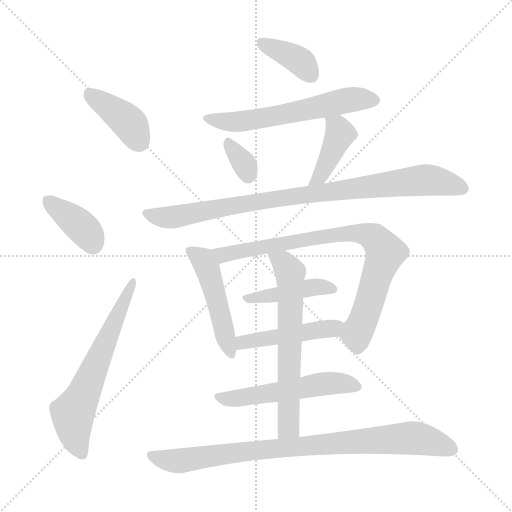
t = 0.00 s
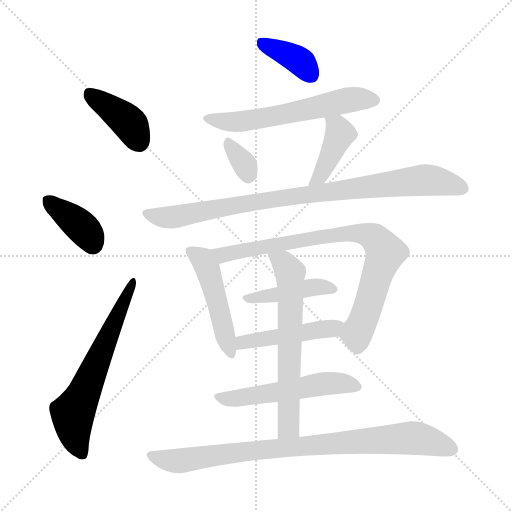
t = 2.09 s
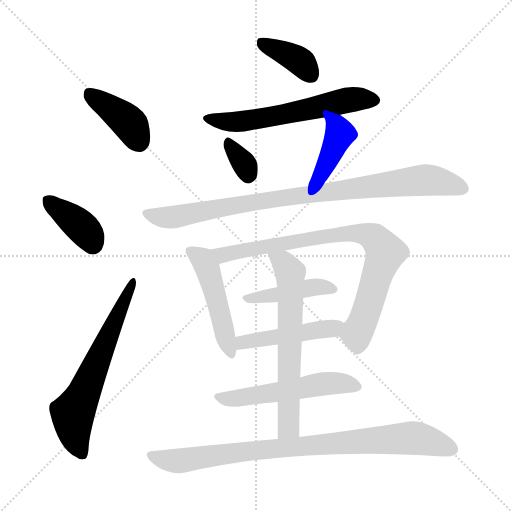
t = 4.18 s
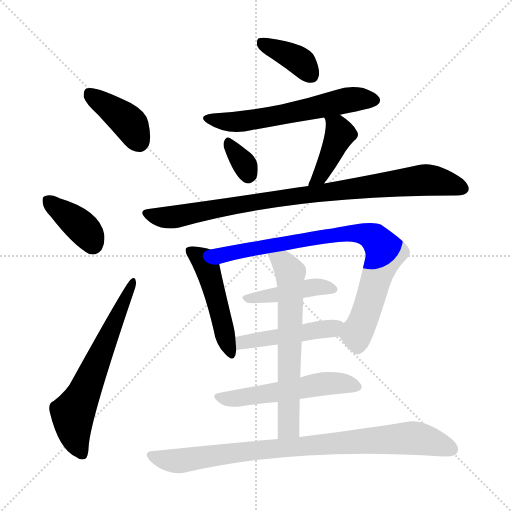
t = 6.27 s
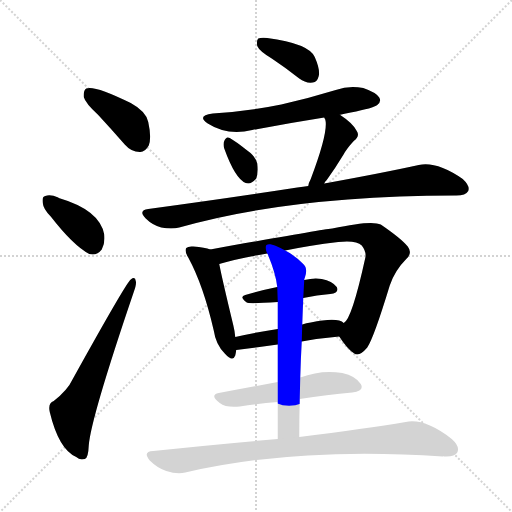
t = 8.36 s
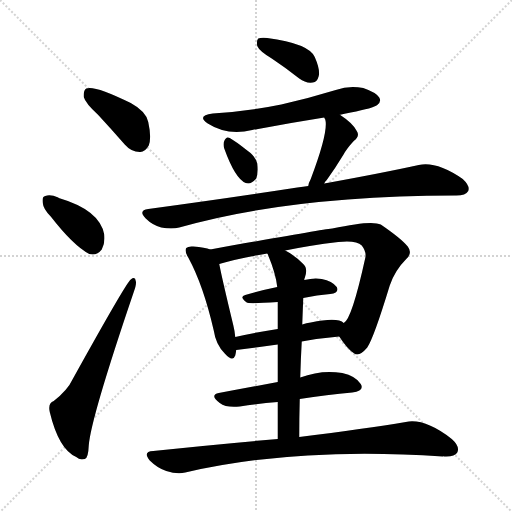
t = 10.45 s

The animated SVG that drew these frames (rendered in a browser with its animation timeline set to each time). Animation: 15 CSS @keyframes rules; one cycle of 10.45 s.

<svg version="1.1" viewBox="0 0 1024 1024" xmlns="http://www.w3.org/2000/svg">
  <g stroke="lightgray" stroke-dasharray="1,1" stroke-width="1" transform="scale(4, 4)">
    <line x1="0" y1="0" x2="256" y2="256"></line>
    <line x1="256" y1="0" x2="0" y2="256"></line>
    <line x1="128" y1="0" x2="128" y2="256"></line>
    <line x1="0" y1="128" x2="256" y2="128"></line>
  </g>
<g transform="scale(1, -1) translate(0, -900)">
   <style type="text/css">
    @keyframes keyframes0 {
      from {
       stroke: blue;
       stroke-dashoffset: 400;
       stroke-width: 128;
       }
       57% {
       animation-timing-function: step-end;
       stroke: blue;
       stroke-dashoffset: 0;
       stroke-width: 128;
       }
       to {
       stroke: black;
       stroke-width: 1024;
       }
       }
       #make-me-a-hanzi-animation-0 {
         animation: keyframes0 0.575521s both;
         animation-delay: 0.000000s;
         animation-timing-function: linear;
       }
    @keyframes keyframes1 {
      from {
       stroke: blue;
       stroke-dashoffset: 380;
       stroke-width: 128;
       }
       55% {
       animation-timing-function: step-end;
       stroke: blue;
       stroke-dashoffset: 0;
       stroke-width: 128;
       }
       to {
       stroke: black;
       stroke-width: 1024;
       }
       }
       #make-me-a-hanzi-animation-1 {
         animation: keyframes1 0.559245s both;
         animation-delay: 0.575521s;
         animation-timing-function: linear;
       }
    @keyframes keyframes2 {
      from {
       stroke: blue;
       stroke-dashoffset: 629;
       stroke-width: 128;
       }
       67% {
       animation-timing-function: step-end;
       stroke: blue;
       stroke-dashoffset: 0;
       stroke-width: 128;
       }
       to {
       stroke: black;
       stroke-width: 1024;
       }
       }
       #make-me-a-hanzi-animation-2 {
         animation: keyframes2 0.761882s both;
         animation-delay: 1.134766s;
         animation-timing-function: linear;
       }
    @keyframes keyframes3 {
      from {
       stroke: blue;
       stroke-dashoffset: 380;
       stroke-width: 128;
       }
       55% {
       animation-timing-function: step-end;
       stroke: blue;
       stroke-dashoffset: 0;
       stroke-width: 128;
       }
       to {
       stroke: black;
       stroke-width: 1024;
       }
       }
       #make-me-a-hanzi-animation-3 {
         animation: keyframes3 0.559245s both;
         animation-delay: 1.896647s;
         animation-timing-function: linear;
       }
    @keyframes keyframes4 {
      from {
       stroke: blue;
       stroke-dashoffset: 590;
       stroke-width: 128;
       }
       66% {
       animation-timing-function: step-end;
       stroke: blue;
       stroke-dashoffset: 0;
       stroke-width: 128;
       }
       to {
       stroke: black;
       stroke-width: 1024;
       }
       }
       #make-me-a-hanzi-animation-4 {
         animation: keyframes4 0.730143s both;
         animation-delay: 2.455892s;
         animation-timing-function: linear;
       }
    @keyframes keyframes5 {
      from {
       stroke: blue;
       stroke-dashoffset: 330;
       stroke-width: 128;
       }
       52% {
       animation-timing-function: step-end;
       stroke: blue;
       stroke-dashoffset: 0;
       stroke-width: 128;
       }
       to {
       stroke: black;
       stroke-width: 1024;
       }
       }
       #make-me-a-hanzi-animation-5 {
         animation: keyframes5 0.518555s both;
         animation-delay: 3.186035s;
         animation-timing-function: linear;
       }
    @keyframes keyframes6 {
      from {
       stroke: blue;
       stroke-dashoffset: 415;
       stroke-width: 128;
       }
       57% {
       animation-timing-function: step-end;
       stroke: blue;
       stroke-dashoffset: 0;
       stroke-width: 128;
       }
       to {
       stroke: black;
       stroke-width: 1024;
       }
       }
       #make-me-a-hanzi-animation-6 {
         animation: keyframes6 0.587728s both;
         animation-delay: 3.704590s;
         animation-timing-function: linear;
       }
    @keyframes keyframes7 {
      from {
       stroke: blue;
       stroke-dashoffset: 895;
       stroke-width: 128;
       }
       74% {
       animation-timing-function: step-end;
       stroke: blue;
       stroke-dashoffset: 0;
       stroke-width: 128;
       }
       to {
       stroke: black;
       stroke-width: 1024;
       }
       }
       #make-me-a-hanzi-animation-7 {
         animation: keyframes7 0.978353s both;
         animation-delay: 4.292318s;
         animation-timing-function: linear;
       }
    @keyframes keyframes8 {
      from {
       stroke: blue;
       stroke-dashoffset: 482;
       stroke-width: 128;
       }
       61% {
       animation-timing-function: step-end;
       stroke: blue;
       stroke-dashoffset: 0;
       stroke-width: 128;
       }
       to {
       stroke: black;
       stroke-width: 1024;
       }
       }
       #make-me-a-hanzi-animation-8 {
         animation: keyframes8 0.642253s both;
         animation-delay: 5.270671s;
         animation-timing-function: linear;
       }
    @keyframes keyframes9 {
      from {
       stroke: blue;
       stroke-dashoffset: 809;
       stroke-width: 128;
       }
       72% {
       animation-timing-function: step-end;
       stroke: blue;
       stroke-dashoffset: 0;
       stroke-width: 128;
       }
       to {
       stroke: black;
       stroke-width: 1024;
       }
       }
       #make-me-a-hanzi-animation-9 {
         animation: keyframes9 0.908366s both;
         animation-delay: 5.912923s;
         animation-timing-function: linear;
       }
    @keyframes keyframes10 {
      from {
       stroke: blue;
       stroke-dashoffset: 425;
       stroke-width: 128;
       }
       58% {
       animation-timing-function: step-end;
       stroke: blue;
       stroke-dashoffset: 0;
       stroke-width: 128;
       }
       to {
       stroke: black;
       stroke-width: 1024;
       }
       }
       #make-me-a-hanzi-animation-10 {
         animation: keyframes10 0.595866s both;
         animation-delay: 6.821289s;
         animation-timing-function: linear;
       }
    @keyframes keyframes11 {
      from {
       stroke: blue;
       stroke-dashoffset: 465;
       stroke-width: 128;
       }
       60% {
       animation-timing-function: step-end;
       stroke: blue;
       stroke-dashoffset: 0;
       stroke-width: 128;
       }
       to {
       stroke: black;
       stroke-width: 1024;
       }
       }
       #make-me-a-hanzi-animation-11 {
         animation: keyframes11 0.628418s both;
         animation-delay: 7.417155s;
         animation-timing-function: linear;
       }
    @keyframes keyframes12 {
      from {
       stroke: blue;
       stroke-dashoffset: 645;
       stroke-width: 128;
       }
       68% {
       animation-timing-function: step-end;
       stroke: blue;
       stroke-dashoffset: 0;
       stroke-width: 128;
       }
       to {
       stroke: black;
       stroke-width: 1024;
       }
       }
       #make-me-a-hanzi-animation-12 {
         animation: keyframes12 0.774902s both;
         animation-delay: 8.045573s;
         animation-timing-function: linear;
       }
    @keyframes keyframes13 {
      from {
       stroke: blue;
       stroke-dashoffset: 530;
       stroke-width: 128;
       }
       63% {
       animation-timing-function: step-end;
       stroke: blue;
       stroke-dashoffset: 0;
       stroke-width: 128;
       }
       to {
       stroke: black;
       stroke-width: 1024;
       }
       }
       #make-me-a-hanzi-animation-13 {
         animation: keyframes13 0.681315s both;
         animation-delay: 8.820475s;
         animation-timing-function: linear;
       }
    @keyframes keyframes14 {
      from {
       stroke: blue;
       stroke-dashoffset: 862;
       stroke-width: 128;
       }
       74% {
       animation-timing-function: step-end;
       stroke: blue;
       stroke-dashoffset: 0;
       stroke-width: 128;
       }
       to {
       stroke: black;
       stroke-width: 1024;
       }
       }
       #make-me-a-hanzi-animation-14 {
         animation: keyframes14 0.951497s both;
         animation-delay: 9.501790s;
         animation-timing-function: linear;
       }
</style>
<path d="M 196.5 670.0 Q 221.5 643.0 249.5 611.0 Q 262.5 596.0 279.5 596.0 Q 289.5 595.0 297.5 609.0 Q 303.5 624.0 296.5 656.0 Q 292.5 677.0 261.5 694.0 Q 188.5 730.0 172.5 723.0 Q 166.5 719.0 167.5 706.0 Q 170.5 694.0 196.5 670.0 Z" fill="lightgray"></path> 
<path d="M 101.5 467.0 Q 146.5 409.0 178.5 392.0 Q 193.5 388.0 203.5 401.0 Q 210.5 414.0 208.5 431.0 Q 199.5 480.0 117.5 504.0 L 116.5 505.0 Q 100.5 512.0 90.5 508.0 Q 83.5 507.0 85.5 494.0 Q 86.5 482.0 101.5 467.0 Z" fill="lightgray"></path> 
<path d="M 107.5 98.0 Q 95.5 94.0 99.5 76.0 Q 117.5 1.0 152.5 -14.0 Q 159.5 -21.0 169.5 -18.0 Q 176.5 -17.0 177.5 9.0 Q 181.5 63.0 267.5 316.0 Q 273.5 332.0 271.5 338.0 Q 270.5 348.0 261.5 341.0 Q 252.5 335.0 145.5 142.0 Q 135.5 120.0 107.5 98.0 Z" fill="lightgray"></path> 
<path d="M 543.5 783.0 Q 570.5 765.0 598.5 743.0 Q 611.5 733.0 625.5 735.0 Q 634.5 736.0 637.5 748.0 Q 640.5 761.0 629.5 786.0 Q 617.5 813.0 534.5 824.0 Q 521.5 825.0 516.5 823.0 Q 512.5 819.0 514.5 808.0 Q 518.5 798.0 543.5 783.0 Z" fill="lightgray"></path> 
<path d="M 678.5 670.0 Q 688.5 673.0 701.5 675.0 Q 747.5 684.0 754.5 690.0 Q 763.5 697.0 758.5 705.0 Q 752.5 715.0 726.5 724.0 Q 698.5 730.0 671.5 720.0 Q 619.5 704.0 562.5 691.0 Q 499.5 678.0 425.5 673.0 Q 392.5 669.0 415.5 653.0 Q 454.5 628.0 504.5 640.0 Q 573.5 653.0 648.5 665.0 L 678.5 670.0 Z" fill="lightgray"></path> 
<path d="M 448.5 603.0 Q 470.5 542.0 491.5 534.0 Q 501.5 530.0 512.5 543.0 Q 516.5 553.0 514.5 573.0 Q 510.5 588.0 494.5 599.0 Q 470.5 618.0 459.5 624.0 Q 452.5 628.0 448.5 618.0 Q 445.5 612.0 448.5 603.0 Z" fill="lightgray"></path> 
<path d="M 648.5 533.0 Q 649.5 537.0 653.5 540.0 Q 669.5 562.0 686.5 590.0 Q 693.5 603.0 707.5 618.0 Q 720.5 628.0 713.5 638.0 Q 706.5 653.0 680.5 670.0 Q 679.5 671.0 678.5 670.0 C 650.5 681.0 639.5 685.0 648.5 665.0 Q 648.5 664.0 650.5 661.0 Q 657.5 637.0 621.5 542.0 Q 617.5 535.0 616.5 528.0 C 609.5 499.0 634.5 507.0 648.5 533.0 Z" fill="lightgray"></path> 
<path d="M 616.5 528.0 Q 606.5 527.0 594.5 525.0 Q 458.5 504.0 296.5 482.0 Q 275.5 479.0 291.5 463.0 Q 304.5 450.0 322.5 445.0 Q 343.5 441.0 358.5 445.0 Q 578.5 508.0 909.5 509.0 L 912.5 509.0 Q 931.5 509.0 936.5 518.0 Q 940.5 528.0 925.5 542.0 Q 873.5 578.0 837.5 570.0 Q 764.5 554.0 648.5 533.0 L 616.5 528.0 Z" fill="lightgray"></path> 
<path d="M 420.5 401.0 Q 410.5 405.0 386.5 407.0 Q 376.5 408.0 372.5 404.0 Q 368.5 398.0 376.5 385.0 Q 406.5 330.0 427.5 239.0 Q 431.5 211.0 449.5 193.0 Q 465.5 175.0 470.5 189.0 Q 471.5 193.0 472.5 200.0 L 470.5 226.0 Q 469.5 238.0 466.5 250.0 Q 444.5 341.0 438.5 372.0 C 433.5 397.0 433.5 397.0 420.5 401.0 Z" fill="lightgray"></path> 
<path d="M 678.5 227.0 Q 694.5 202.0 708.5 193.0 Q 718.5 186.0 734.5 205.0 Q 747.5 224.0 779.5 329.0 Q 789.5 359.0 812.5 382.0 Q 825.5 394.0 815.5 407.0 Q 802.5 423.0 761.5 451.0 Q 743.5 460.0 664.5 443.0 Q 655.5 443.0 420.5 401.0 C 390.5 396.0 409.5 364.0 438.5 372.0 Q 478.5 384.0 534.5 393.0 L 570.5 399.0 Q 618.5 409.0 676.5 416.0 Q 712.5 420.0 723.5 409.0 Q 733.5 396.0 730.5 384.0 Q 703.5 261.0 687.5 254.0 C 673.5 234.0 673.5 234.0 678.5 227.0 Z" fill="lightgray"></path> 
<path d="M 606.5 304.0 Q 634.5 310.0 660.5 312.0 Q 679.5 315.0 673.5 326.0 Q 664.5 338.0 643.5 342.0 Q 628.5 345.0 608.5 340.0 L 554.5 326.0 Q 520.5 319.0 490.5 310.0 Q 477.5 307.0 493.5 295.0 Q 496.5 292.0 555.5 296.0 L 606.5 304.0 Z" fill="lightgray"></path> 
<path d="M 603.5 217.0 Q 642.5 224.0 678.5 227.0 C 708.5 230.0 713.5 238.0 687.5 254.0 Q 675.5 266.0 621.5 255.0 Q 612.5 254.0 604.5 251.0 L 555.5 242.0 Q 510.5 235.0 470.5 226.0 C 441.5 220.0 442.5 196.0 472.5 200.0 L 555.5 211.0 L 603.5 217.0 Z" fill="lightgray"></path> 
<path d="M 598.5 26.0 Q 598.5 66.0 599.5 102.0 L 600.5 145.0 Q 601.5 182.0 603.5 217.0 L 604.5 251.0 Q 605.5 279.0 606.5 304.0 L 608.5 340.0 Q 608.5 343.0 609.5 344.0 Q 616.5 363.0 606.5 372.0 Q 588.5 390.0 570.5 399.0 C 544.5 414.0 522.5 420.0 534.5 393.0 Q 535.5 392.0 536.5 389.0 Q 551.5 353.0 554.5 326.0 L 555.5 296.0 Q 555.5 277.0 555.5 242.0 L 555.5 211.0 Q 555.5 180.0 555.5 136.0 L 555.5 96.0 Q 555.5 63.0 555.5 22.0 C 555.5 -8.0 598.5 -4.0 598.5 26.0 Z" fill="lightgray"></path> 
<path d="M 599.5 102.0 Q 654.5 111.0 704.5 115.0 Q 729.5 118.0 721.5 132.0 Q 711.5 148.0 684.5 154.0 Q 642.5 161.0 600.5 145.0 L 555.5 136.0 Q 492.5 124.0 437.5 114.0 Q 418.5 110.0 439.5 94.0 Q 452.5 84.0 479.5 87.0 Q 518.5 93.0 555.5 96.0 L 599.5 102.0 Z" fill="lightgray"></path> 
<path d="M 555.5 22.0 Q 438.5 12.0 306.5 -2.0 Q 284.5 -3.0 299.5 -21.0 Q 314.5 -36.0 332.5 -42.0 Q 354.5 -49.0 370.5 -45.0 Q 595.5 7.0 885.5 -13.0 Q 886.5 -12.0 888.5 -13.0 Q 909.5 -14.0 914.5 -5.0 Q 920.5 7.0 903.5 22.0 Q 849.5 64.0 811.5 56.0 Q 732.5 43.0 598.5 26.0 L 555.5 22.0 Z" fill="lightgray"></path> 
      <clipPath id="make-me-a-hanzi-clip-0">
      <path d="M 196.5 670.0 Q 221.5 643.0 249.5 611.0 Q 262.5 596.0 279.5 596.0 Q 289.5 595.0 297.5 609.0 Q 303.5 624.0 296.5 656.0 Q 292.5 677.0 261.5 694.0 Q 188.5 730.0 172.5 723.0 Q 166.5 719.0 167.5 706.0 Q 170.5 694.0 196.5 670.0 Z" fill="lightgray"></path>
      </clipPath>
      <path clip-path="url(#make-me-a-hanzi-clip-0)" d="M 177.5 715.0 L 250.5 661.0 L 278.5 616.0 " fill="none" id="make-me-a-hanzi-animation-0" stroke-dasharray="272 544" stroke-linecap="round"></path>

      <clipPath id="make-me-a-hanzi-clip-1">
      <path d="M 101.5 467.0 Q 146.5 409.0 178.5 392.0 Q 193.5 388.0 203.5 401.0 Q 210.5 414.0 208.5 431.0 Q 199.5 480.0 117.5 504.0 L 116.5 505.0 Q 100.5 512.0 90.5 508.0 Q 83.5 507.0 85.5 494.0 Q 86.5 482.0 101.5 467.0 Z" fill="lightgray"></path>
      </clipPath>
      <path clip-path="url(#make-me-a-hanzi-clip-1)" d="M 97.5 498.0 L 156.5 452.0 L 178.5 429.0 L 184.5 413.0 " fill="none" id="make-me-a-hanzi-animation-1" stroke-dasharray="252 504" stroke-linecap="round"></path>

      <clipPath id="make-me-a-hanzi-clip-2">
      <path d="M 107.5 98.0 Q 95.5 94.0 99.5 76.0 Q 117.5 1.0 152.5 -14.0 Q 159.5 -21.0 169.5 -18.0 Q 176.5 -17.0 177.5 9.0 Q 181.5 63.0 267.5 316.0 Q 273.5 332.0 271.5 338.0 Q 270.5 348.0 261.5 341.0 Q 252.5 335.0 145.5 142.0 Q 135.5 120.0 107.5 98.0 Z" fill="lightgray"></path>
      </clipPath>
      <path clip-path="url(#make-me-a-hanzi-clip-2)" d="M 164.5 -8.0 L 150.5 22.0 L 145.5 73.0 L 265.5 336.0 " fill="none" id="make-me-a-hanzi-animation-2" stroke-dasharray="501 1002" stroke-linecap="round"></path>

      <clipPath id="make-me-a-hanzi-clip-3">
      <path d="M 543.5 783.0 Q 570.5 765.0 598.5 743.0 Q 611.5 733.0 625.5 735.0 Q 634.5 736.0 637.5 748.0 Q 640.5 761.0 629.5 786.0 Q 617.5 813.0 534.5 824.0 Q 521.5 825.0 516.5 823.0 Q 512.5 819.0 514.5 808.0 Q 518.5 798.0 543.5 783.0 Z" fill="lightgray"></path>
      </clipPath>
      <path clip-path="url(#make-me-a-hanzi-clip-3)" d="M 521.5 815.0 L 589.5 784.0 L 623.5 749.0 " fill="none" id="make-me-a-hanzi-animation-3" stroke-dasharray="252 504" stroke-linecap="round"></path>

      <clipPath id="make-me-a-hanzi-clip-4">
      <path d="M 678.5 670.0 Q 688.5 673.0 701.5 675.0 Q 747.5 684.0 754.5 690.0 Q 763.5 697.0 758.5 705.0 Q 752.5 715.0 726.5 724.0 Q 698.5 730.0 671.5 720.0 Q 619.5 704.0 562.5 691.0 Q 499.5 678.0 425.5 673.0 Q 392.5 669.0 415.5 653.0 Q 454.5 628.0 504.5 640.0 Q 573.5 653.0 648.5 665.0 L 678.5 670.0 Z" fill="lightgray"></path>
      </clipPath>
      <path clip-path="url(#make-me-a-hanzi-clip-4)" d="M 417.5 664.0 L 479.5 656.0 L 695.5 700.0 L 746.5 700.0 " fill="none" id="make-me-a-hanzi-animation-4" stroke-dasharray="462 924" stroke-linecap="round"></path>

      <clipPath id="make-me-a-hanzi-clip-5">
      <path d="M 448.5 603.0 Q 470.5 542.0 491.5 534.0 Q 501.5 530.0 512.5 543.0 Q 516.5 553.0 514.5 573.0 Q 510.5 588.0 494.5 599.0 Q 470.5 618.0 459.5 624.0 Q 452.5 628.0 448.5 618.0 Q 445.5 612.0 448.5 603.0 Z" fill="lightgray"></path>
      </clipPath>
      <path clip-path="url(#make-me-a-hanzi-clip-5)" d="M 458.5 613.0 L 490.5 569.0 L 496.5 550.0 " fill="none" id="make-me-a-hanzi-animation-5" stroke-dasharray="202 404" stroke-linecap="round"></path>

      <clipPath id="make-me-a-hanzi-clip-6">
      <path d="M 648.5 533.0 Q 649.5 537.0 653.5 540.0 Q 669.5 562.0 686.5 590.0 Q 693.5 603.0 707.5 618.0 Q 720.5 628.0 713.5 638.0 Q 706.5 653.0 680.5 670.0 Q 679.5 671.0 678.5 670.0 C 650.5 681.0 639.5 685.0 648.5 665.0 Q 648.5 664.0 650.5 661.0 Q 657.5 637.0 621.5 542.0 Q 617.5 535.0 616.5 528.0 C 609.5 499.0 634.5 507.0 648.5 533.0 Z" fill="lightgray"></path>
      </clipPath>
      <path clip-path="url(#make-me-a-hanzi-clip-6)" d="M 656.5 666.0 L 680.5 632.0 L 644.5 555.0 L 620.5 534.0 " fill="none" id="make-me-a-hanzi-animation-6" stroke-dasharray="287 574" stroke-linecap="round"></path>

      <clipPath id="make-me-a-hanzi-clip-7">
      <path d="M 616.5 528.0 Q 606.5 527.0 594.5 525.0 Q 458.5 504.0 296.5 482.0 Q 275.5 479.0 291.5 463.0 Q 304.5 450.0 322.5 445.0 Q 343.5 441.0 358.5 445.0 Q 578.5 508.0 909.5 509.0 L 912.5 509.0 Q 931.5 509.0 936.5 518.0 Q 940.5 528.0 925.5 542.0 Q 873.5 578.0 837.5 570.0 Q 764.5 554.0 648.5 533.0 L 616.5 528.0 Z" fill="lightgray"></path>
      </clipPath>
      <path clip-path="url(#make-me-a-hanzi-clip-7)" d="M 294.5 472.0 L 349.5 466.0 L 660.5 518.0 L 847.5 540.0 L 889.5 535.0 L 925.5 523.0 " fill="none" id="make-me-a-hanzi-animation-7" stroke-dasharray="767 1534" stroke-linecap="round"></path>

      <clipPath id="make-me-a-hanzi-clip-8">
      <path d="M 420.5 401.0 Q 410.5 405.0 386.5 407.0 Q 376.5 408.0 372.5 404.0 Q 368.5 398.0 376.5 385.0 Q 406.5 330.0 427.5 239.0 Q 431.5 211.0 449.5 193.0 Q 465.5 175.0 470.5 189.0 Q 471.5 193.0 472.5 200.0 L 470.5 226.0 Q 469.5 238.0 466.5 250.0 Q 444.5 341.0 438.5 372.0 C 433.5 397.0 433.5 397.0 420.5 401.0 Z" fill="lightgray"></path>
      </clipPath>
      <path clip-path="url(#make-me-a-hanzi-clip-8)" d="M 380.5 399.0 L 402.5 383.0 L 414.5 363.0 L 460.5 194.0 " fill="none" id="make-me-a-hanzi-animation-8" stroke-dasharray="354 708" stroke-linecap="round"></path>

      <clipPath id="make-me-a-hanzi-clip-9">
      <path d="M 678.5 227.0 Q 694.5 202.0 708.5 193.0 Q 718.5 186.0 734.5 205.0 Q 747.5 224.0 779.5 329.0 Q 789.5 359.0 812.5 382.0 Q 825.5 394.0 815.5 407.0 Q 802.5 423.0 761.5 451.0 Q 743.5 460.0 664.5 443.0 Q 655.5 443.0 420.5 401.0 C 390.5 396.0 409.5 364.0 438.5 372.0 Q 478.5 384.0 534.5 393.0 L 570.5 399.0 Q 618.5 409.0 676.5 416.0 Q 712.5 420.0 723.5 409.0 Q 733.5 396.0 730.5 384.0 Q 703.5 261.0 687.5 254.0 C 673.5 234.0 673.5 234.0 678.5 227.0 Z" fill="lightgray"></path>
      </clipPath>
      <path clip-path="url(#make-me-a-hanzi-clip-9)" d="M 434.5 403.0 L 452.5 391.0 L 697.5 435.0 L 749.5 424.0 L 770.5 395.0 L 713.5 232.0 L 715.5 211.0 " fill="none" id="make-me-a-hanzi-animation-9" stroke-dasharray="681 1362" stroke-linecap="round"></path>

      <clipPath id="make-me-a-hanzi-clip-10">
      <path d="M 606.5 304.0 Q 634.5 310.0 660.5 312.0 Q 679.5 315.0 673.5 326.0 Q 664.5 338.0 643.5 342.0 Q 628.5 345.0 608.5 340.0 L 554.5 326.0 Q 520.5 319.0 490.5 310.0 Q 477.5 307.0 493.5 295.0 Q 496.5 292.0 555.5 296.0 L 606.5 304.0 Z" fill="lightgray"></path>
      </clipPath>
      <path clip-path="url(#make-me-a-hanzi-clip-10)" d="M 497.5 304.0 L 541.5 306.0 L 618.5 325.0 L 664.5 322.0 " fill="none" id="make-me-a-hanzi-animation-10" stroke-dasharray="297 594" stroke-linecap="round"></path>

      <clipPath id="make-me-a-hanzi-clip-11">
      <path d="M 603.5 217.0 Q 642.5 224.0 678.5 227.0 C 708.5 230.0 713.5 238.0 687.5 254.0 Q 675.5 266.0 621.5 255.0 Q 612.5 254.0 604.5 251.0 L 555.5 242.0 Q 510.5 235.0 470.5 226.0 C 441.5 220.0 442.5 196.0 472.5 200.0 L 555.5 211.0 L 603.5 217.0 Z" fill="lightgray"></path>
      </clipPath>
      <path clip-path="url(#make-me-a-hanzi-clip-11)" d="M 478.5 207.0 L 484.5 215.0 L 680.5 249.0 " fill="none" id="make-me-a-hanzi-animation-11" stroke-dasharray="337 674" stroke-linecap="round"></path>

      <clipPath id="make-me-a-hanzi-clip-12">
      <path d="M 598.5 26.0 Q 598.5 66.0 599.5 102.0 L 600.5 145.0 Q 601.5 182.0 603.5 217.0 L 604.5 251.0 Q 605.5 279.0 606.5 304.0 L 608.5 340.0 Q 608.5 343.0 609.5 344.0 Q 616.5 363.0 606.5 372.0 Q 588.5 390.0 570.5 399.0 C 544.5 414.0 522.5 420.0 534.5 393.0 Q 535.5 392.0 536.5 389.0 Q 551.5 353.0 554.5 326.0 L 555.5 296.0 Q 555.5 277.0 555.5 242.0 L 555.5 211.0 Q 555.5 180.0 555.5 136.0 L 555.5 96.0 Q 555.5 63.0 555.5 22.0 C 555.5 -8.0 598.5 -4.0 598.5 26.0 Z" fill="lightgray"></path>
      </clipPath>
      <path clip-path="url(#make-me-a-hanzi-clip-12)" d="M 540.5 394.0 L 545.5 385.0 L 566.5 375.0 L 580.5 355.0 L 577.5 50.0 L 561.5 30.0 " fill="none" id="make-me-a-hanzi-animation-12" stroke-dasharray="517 1034" stroke-linecap="round"></path>

      <clipPath id="make-me-a-hanzi-clip-13">
      <path d="M 599.5 102.0 Q 654.5 111.0 704.5 115.0 Q 729.5 118.0 721.5 132.0 Q 711.5 148.0 684.5 154.0 Q 642.5 161.0 600.5 145.0 L 555.5 136.0 Q 492.5 124.0 437.5 114.0 Q 418.5 110.0 439.5 94.0 Q 452.5 84.0 479.5 87.0 Q 518.5 93.0 555.5 96.0 L 599.5 102.0 Z" fill="lightgray"></path>
      </clipPath>
      <path clip-path="url(#make-me-a-hanzi-clip-13)" d="M 438.5 104.0 L 470.5 102.0 L 662.5 134.0 L 709.5 127.0 " fill="none" id="make-me-a-hanzi-animation-13" stroke-dasharray="402 804" stroke-linecap="round"></path>

      <clipPath id="make-me-a-hanzi-clip-14">
      <path d="M 555.5 22.0 Q 438.5 12.0 306.5 -2.0 Q 284.5 -3.0 299.5 -21.0 Q 314.5 -36.0 332.5 -42.0 Q 354.5 -49.0 370.5 -45.0 Q 595.5 7.0 885.5 -13.0 Q 886.5 -12.0 888.5 -13.0 Q 909.5 -14.0 914.5 -5.0 Q 920.5 7.0 903.5 22.0 Q 849.5 64.0 811.5 56.0 Q 732.5 43.0 598.5 26.0 L 555.5 22.0 Z" fill="lightgray"></path>
      </clipPath>
      <path clip-path="url(#make-me-a-hanzi-clip-14)" d="M 302.5 -11.0 L 354.5 -22.0 L 610.5 9.0 L 820.5 24.0 L 902.5 2.0 " fill="none" id="make-me-a-hanzi-animation-14" stroke-dasharray="734 1468" stroke-linecap="round"></path>

</g>
</svg>
